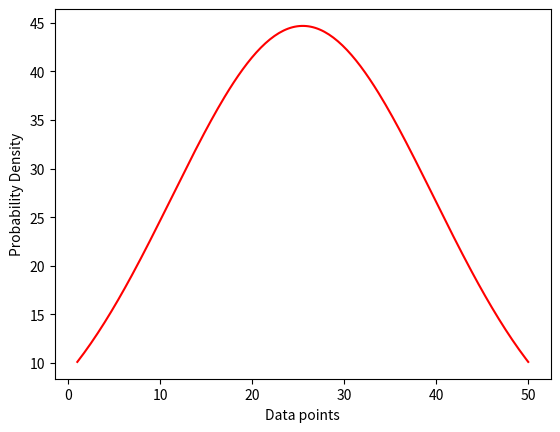

The matplotlib source for this figure:
# Importing required libraries

import numpy as np
import matplotlib.pyplot as plt

# Creating a series of data of in range of 1-50.
x = np.linspace(1, 50, 200)


# Creating a Function.
def normal_dist(x, mean, sd):
    prob_density = (np.pi * sd) * np.exp(-0.5 * ((x - mean) / sd) ** 2)
    return prob_density


# Calculate mean and Standard deviation.
mean = np.mean(x)
sd = np.std(x)

# Apply function to the data.
pdf = normal_dist(x, mean, sd)

# Plotting the Results
plt.plot(x, pdf, color='red')
plt.xlabel('Data points')
plt.ylabel('Probability Density')
plt.show()
